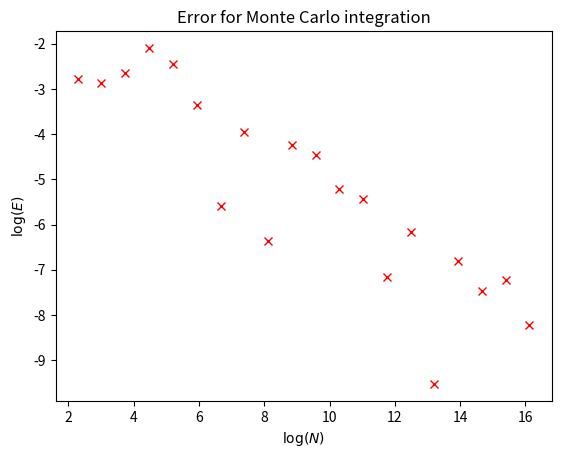
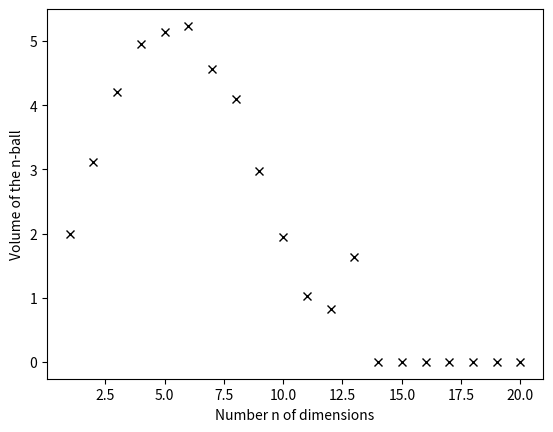

Recreate these plots in Python, in order.
import numpy as np
import matplotlib.pyplot as plt

# Task 1

def f(x):
    return np.sin(x)

def monte_carlo(f, a, b, N):
    '''
    Returns a Monte Carlo approximation of the integral
    of f(x) over [a, b], using N points.
    '''
    # Generate N random points in the interval
    x = (b - a) * np.random.random(N) + a

    # Compute and return the approx. integral of f(x)
    return (b - a) * np.mean(f(x))

# Test the function
a, b = 0, np.pi
I_exact = 2
I_approx = monte_carlo(f, a, b, 1000)
print(I_exact, I_approx)

# Task 2: estimate the error.
# We test 20 logarithmically spaced values of N
# between 10 and 10 million.
err = []
N_vals = np.logspace(1, 7, 20, dtype=int)
for N in N_vals:
    I_approx = monte_carlo(f, a, b, N)
    err.append(abs(I_exact - I_approx))

fig, ax = plt.subplots()
ax.plot(np.log(N_vals), np.log(err), 'rx')
ax.set(title='Error for Monte Carlo integration',
       xlabel=r'$\log(N)$',
       ylabel=r'$\log(E)$')
plt.show()

# Estimate q using linear regression (see week 6)
q = np.polyfit(np.log(N_vals), np.log(err), 1)[0]
print(f'The error is proportional to N^{q:.2f}.')

# q = -0.5 indicates that the error is proportional to 1/sqrt(N).
# This means that to divide the error by 2, we have to use 4 times as many sample points.


# Task 3

def monte_carlo_2d(f, a, b, N):
    '''
    Returns a Monte Carlo approximation of the integral
    of f(x, y) for x in [a[0], b[0]], and y in [a[1], b[1]]
    using N points.
    '''
    # Generate N random points in the rectangle
    x = (b[0] - a[0]) * np.random.random(N) + a[0]
    y = (b[1] - a[1]) * np.random.random(N) + a[1]

    # Compute and return the approx. integral of f(x, y)
    return (b[0] - a[0]) * (b[1] - a[1]) * np.mean(f(x, y))


# Test the function
def f(x, y):
    return x * y

a, b = [0, 0], [1, 1]
I_exact = 1/4
I_approx = monte_carlo_2d(f, a, b, 1000)
print(I_exact, I_approx)


# Task 4

def volume_ball(n, N):
    '''
    Estimates the volume of the n-ball using random uniform sampling.
    '''
    # Generate random points in the hypercube (each row is one point)
    x = 2 * np.random.random((N, n)) - 1

    # How many points are inside the ball
    # Points for which x_0^2 + x_1^2 + ... + x_n-1^2 <= 1
    inside = x[np.sum(x**2, axis=1) <= 1]

    # Compute the probability as the ratio inside/all
    p = inside.shape[0] / x.shape[0]

    # Volume is p * volume of the hypercube
    return p * 2**n
    


nvals = np.arange(1, 21, dtype=int)
N = int(1e4)
volumes = []
for n in nvals:
    volumes.append(volume_ball(n, N))


# Note: the "plot" here isn't strictly valid, as the y-axis shows quantities in different units.
# The "function" we are plotting is a dimensionless ratio of volumes (ball/cube), multiplied by 2^n.
fig, ax = plt.subplots()
ax.plot(nvals, volumes, 'kx')
ax.set(xlabel='Number n of dimensions', ylabel='Volume of the n-ball')
plt.show()


# Bonus: recursive volume of the n-ball.
# Multiply volume of (n-1)-ball by the average of
# f(x) = sqrt(1 - sum(x_i^2)) (for vector x).
# This gives the volume of a half-ball; multiply by 2.

def volume_ball(n, N):
    if n == 1:
        return 2

    def f(x):
        return np.sqrt(1 - np.sum(x**2, axis=1))

    x = 2 * np.random.random((N, (n-1))) - 1
    inside = x[np.sum(x**2, axis=1) <= 1]
    f_eval = f(inside)
    return 2 * np.mean(f_eval)*volume_ball(n-1, N)
